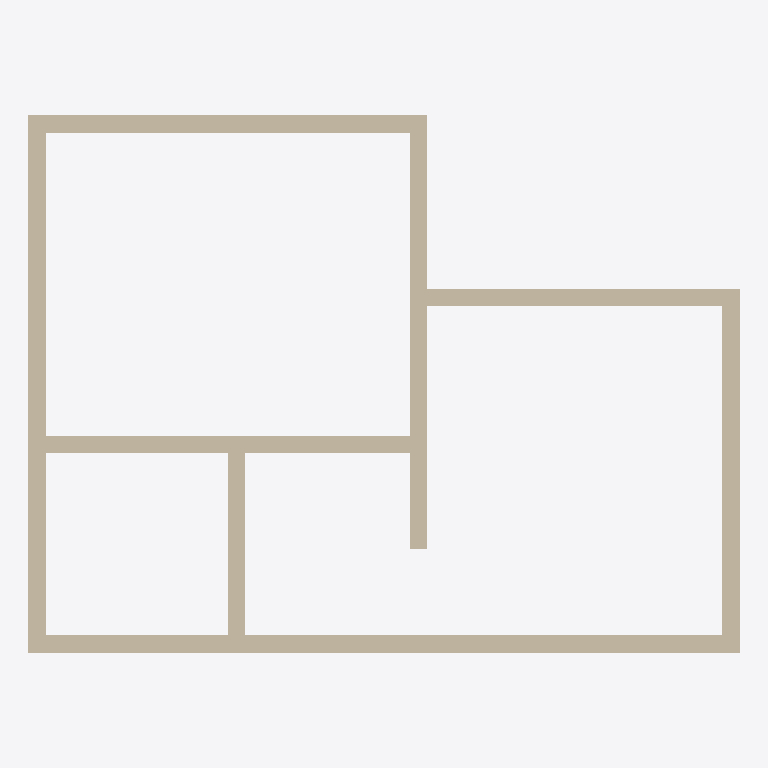
Plan cut of the same IFC building model at storey 'L1' (level 0.00 m, cut at 1.40 m), seen from above with north up, elements coloured by IFC class: 9 walls (beige). Cut surfaces are drawn darker.
Extent 8.2 m × 6.2 m × 3.0 m (x, y, z). Storeys (2): L1 at 0.00 m; L2 at 3.00 m. Elements (9): 9 IfcWall.

HEADER;
FILE_DESCRIPTION(('ViewDefinition [CoordinationView]','RevitIdentifiers [ContentGUID: cbb0ae2e-6350-4225-8ca4-af668662c38d, VersionGUID: d7263022-40de-484f-83ab-bc2126dfeed3, NumberOfSaves: 25]','CoordinateReference [CoordinateBase: Shared Coordinates]'),'2;1');
FILE_NAME('01_03_001.ifc','2026-01-07T20:59:01+01:00',(''),(''),'ODA SDAI 24.6','Autodesk Revit 24.3.30.11 (ENU) - IFC 24.3.30.11','');
FILE_SCHEMA(('IFC4X3'));
ENDSEC;
DATA;
#27=IFCPROJECT('3BiAukOr129OoahsPvdJnz',#18,'Project Number',$,$,'Project Name','Project Status',(#22),#381);
#42=IFCSITE('3BiAukOr129OoahsPvdJn$',#18,'Default',$,$,#41,$,$,.ELEMENT.,(42,21,31,401672),(-71,-3,-24,-345703),0.0,$,$);
#32=IFCBUILDING('3BiAukOr129OoahsPvdJny',#18,'Building Name',$,$,#30,$,'Building Name',.ELEMENT.,$,$,#31);
#35=IFCBUILDINGSTOREY('2JF4e6axWHqu3u0C1FZlmi',#18,'L1',$,'Level:8mm Head',#34,$,'L1',.ELEMENT.,0.0);
#39=IFCBUILDINGSTOREY('1ZGO8hrFCHqw0v0026FpFv',#18,'L2',$,'Level:8mm Head',#38,$,'L2',.ELEMENT.,3000.0);
#136=IFCWALL('3cmsjRvPb4wf9t15K203XR',#18,'Basic Wall:Generic - 200mm:1602421',$,'Basic Wall:Generic - 200mm',#121,#135,'1602421',.NOTDEFINED.);
#194=IFCWALL('3cmsjRvPb4wf9t15K203$P',#18,'Basic Wall:Generic - 200mm:1602807',$,'Basic Wall:Generic - 200mm',#182,#193,'1602807',.NOTDEFINED.);
#172=IFCWALL('3cmsjRvPb4wf9t15K203_D',#18,'Basic Wall:Generic - 200mm:1602723',$,'Basic Wall:Generic - 200mm',#160,#171,'1602723',.NOTDEFINED.);
#216=IFCWALL('3cmsjRvPb4wf9t15K203w_',#18,'Basic Wall:Generic - 200mm:1602960',$,'Basic Wall:Generic - 200mm',#204,#215,'1602960',.NOTDEFINED.);
#326=IFCWALL('3cmsjRvPb4wf9t15K203Ef',#18,'Basic Wall:Generic - 200mm:1603719',$,'Basic Wall:Generic - 200mm',#314,#325,'1603719',.NOTDEFINED.);
#260=IFCWALL('3cmsjRvPb4wf9t15K203qB',#18,'Basic Wall:Generic - 200mm:1603109',$,'Basic Wall:Generic - 200mm',#248,#259,'1603109',.NOTDEFINED.);
#282=IFCWALL('3cmsjRvPb4wf9t15K203sD',#18,'Basic Wall:Generic - 200mm:1603235',$,'Basic Wall:Generic - 200mm',#270,#281,'1603235',.NOTDEFINED.);
#304=IFCWALL('3cmsjRvPb4wf9t15K203Cj',#18,'Basic Wall:Generic - 200mm:1603587',$,'Basic Wall:Generic - 200mm',#292,#303,'1603587',.NOTDEFINED.);
#238=IFCWALL('3cmsjRvPb4wf9t15K203xV',#18,'Basic Wall:Generic - 200mm:1603057',$,'Basic Wall:Generic - 200mm',#226,#237,'1603057',.NOTDEFINED.);
ENDSEC;
